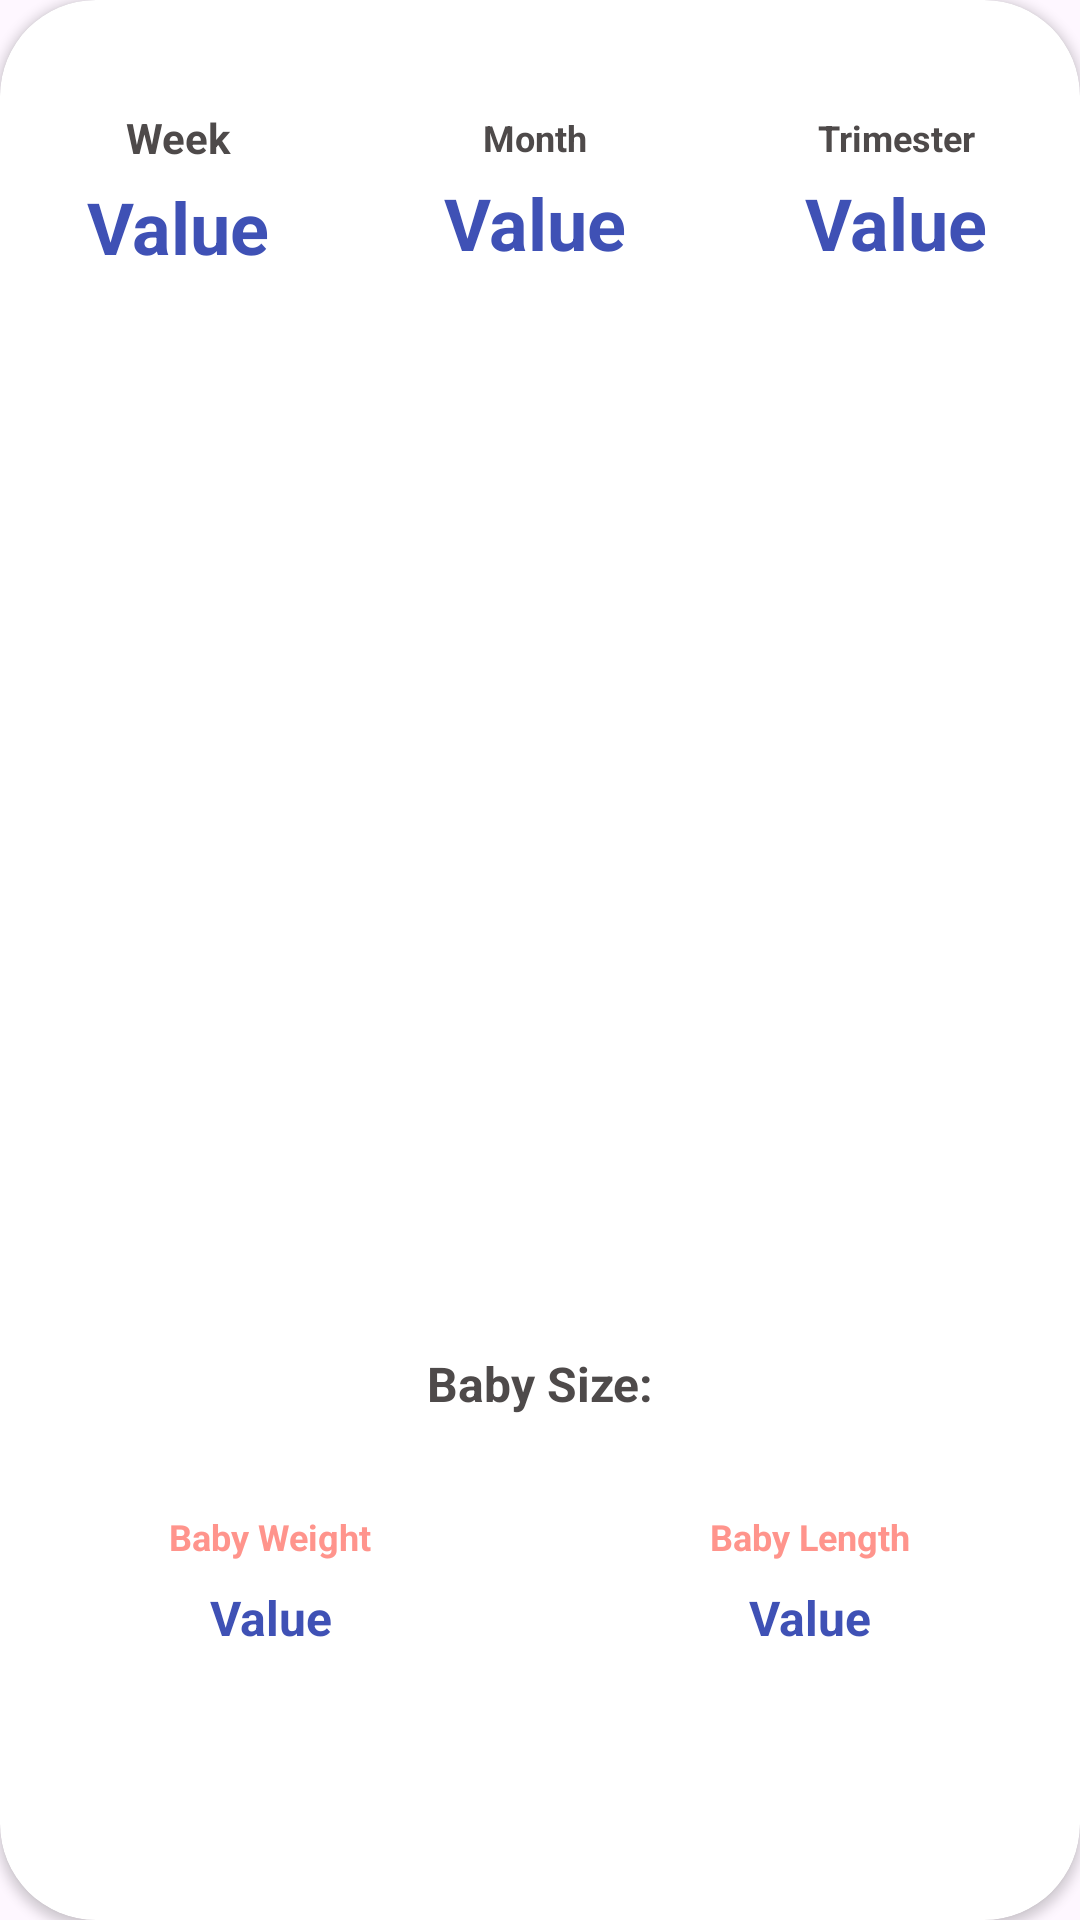

Layout XML and referenced resources for this Android screen:
<!-- AndroidManifest.xml: application theme Theme.WombWise -->
<!-- res/layout/size_compare_item.xml -->
<?xml version="1.0" encoding="utf-8"?>
<androidx.cardview.widget.CardView xmlns:android="http://schemas.android.com/apk/res/android"
    xmlns:app="http://schemas.android.com/apk/res-auto"
    xmlns:tools="http://schemas.android.com/tools"
    android:layout_width="match_parent"
    android:layout_height="400dp"
    android:layout_marginBottom="32dp"
    app:cardCornerRadius="32dp">


    <androidx.constraintlayout.widget.ConstraintLayout
        android:layout_width="match_parent"
        android:layout_height="match_parent">


        <TextView
            android:id="@+id/title_weekly_num_size_item"
            android:layout_width="wrap_content"
            android:layout_height="wrap_content"
            android:layout_marginBottom="4dp"
            android:text="@string/title_week_size_compare"
            android:textColor="#4E4A4A"
            android:textSize="14sp"
            android:textStyle="bold"
            app:layout_constraintBottom_toTopOf="@+id/week_num_value_size_item"
            app:layout_constraintEnd_toStartOf="@+id/guideline14"
            app:layout_constraintStart_toStartOf="parent"
            app:layout_constraintTop_toTopOf="parent"
            app:layout_constraintVertical_chainStyle="packed" />

        <androidx.constraintlayout.widget.Guideline
            android:id="@+id/guideline5"
            android:layout_width="wrap_content"
            android:layout_height="wrap_content"
            android:orientation="horizontal"
            app:layout_constraintGuide_percent="0.2" />

        <androidx.constraintlayout.widget.Guideline
            android:id="@+id/guideline6"
            android:layout_width="wrap_content"
            android:layout_height="wrap_content"
            android:orientation="horizontal"
            app:layout_constraintGuide_percent="0.75" />

        <ImageView
            android:id="@+id/weekly_fruit_img"
            android:layout_width="200dp"
            android:layout_height="150dp"
            android:layout_marginTop="32dp"
            android:layout_marginBottom="24dp"
            app:layout_constraintBottom_toTopOf="@+id/text_baby_size_desc"
            app:layout_constraintEnd_toEndOf="parent"
            app:layout_constraintStart_toStartOf="parent"
            app:layout_constraintTop_toTopOf="@+id/guideline5"
            app:srcCompat="@drawable/ic_launcher_foreground"
            android:contentDescription="@string/text_weekly_fruit_image_content_desc" />

        <TextView
            android:id="@+id/text_baby_size_desc"
            android:layout_width="wrap_content"
            android:layout_height="wrap_content"
            android:layout_marginBottom="8dp"
            android:text="@string/text_baby_size_desc"
            android:textAlignment="center"
            android:textColor="@color/wombWiseDarkGray"
            android:textSize="16sp"
            android:textStyle="bold"
            app:layout_constraintBottom_toTopOf="@+id/guideline6"
            app:layout_constraintEnd_toEndOf="@+id/weekly_fruit_img"
            app:layout_constraintStart_toStartOf="@+id/weekly_fruit_img" />

        <androidx.constraintlayout.widget.Guideline
            android:id="@+id/guideline8"
            android:layout_width="wrap_content"
            android:layout_height="wrap_content"
            android:orientation="vertical"
            app:layout_constraintGuide_percent="0.5" />

        <TextView
            android:id="@+id/title_month_num_size_item"
            android:layout_width="wrap_content"
            android:layout_height="wrap_content"
            android:layout_marginBottom="4dp"
            android:text="@string/title_month_size_compare"
            android:textColor="#4E4A4A"
            android:textSize="12sp"
            android:textStyle="bold"
            app:layout_constraintBottom_toTopOf="@+id/month_num_value_size_item"
            app:layout_constraintEnd_toStartOf="@+id/guideline16"
            app:layout_constraintStart_toStartOf="@+id/guideline14"
            app:layout_constraintTop_toTopOf="@+id/title_weekly_num_size_item"
            app:layout_constraintVertical_chainStyle="packed" />

        <TextView
            android:id="@+id/title_trimester_num_size_item"
            android:layout_width="wrap_content"
            android:layout_height="wrap_content"
            android:layout_marginBottom="4dp"
            android:text="@string/title_trimester_size_compare"
            android:textColor="#4E4A4A"
            android:textSize="12sp"
            android:textStyle="bold"
            app:layout_constraintBottom_toTopOf="@+id/trimester_num_value_size_item"
            app:layout_constraintEnd_toEndOf="parent"
            app:layout_constraintStart_toStartOf="@+id/guideline16"
            app:layout_constraintTop_toTopOf="@+id/title_month_num_size_item"
            app:layout_constraintVertical_chainStyle="packed" />

        <TextView
            android:id="@+id/text_baby_length"
            android:layout_width="wrap_content"
            android:layout_height="wrap_content"
            android:layout_marginTop="24dp"
            android:text="@string/title_baby_length"
            android:textColor="@color/wombWisePink"
            android:textSize="12sp"
            android:textStyle="bold"
            app:layout_constraintEnd_toEndOf="parent"
            app:layout_constraintStart_toStartOf="@+id/guideline8"
            app:layout_constraintTop_toTopOf="@+id/guideline6" />

        <TextView
            android:id="@+id/text_baby_weight"
            android:layout_width="wrap_content"
            android:layout_height="wrap_content"
            android:layout_marginTop="24dp"
            android:text="@string/title_baby_weight"
            android:textColor="@color/wombWisePink"
            android:textSize="12sp"
            android:textStyle="bold"
            app:layout_constraintEnd_toStartOf="@+id/guideline8"
            app:layout_constraintStart_toStartOf="parent"
            app:layout_constraintTop_toTopOf="@+id/guideline6" />

        <TextView
            android:id="@+id/text_baby_weight_value"
            android:layout_width="wrap_content"
            android:layout_height="wrap_content"
            android:layout_marginTop="8dp"
            android:text="Value"
            android:textColor="@color/wombWiseBlue"
            android:textSize="16sp"
            android:textStyle="bold"
            app:layout_constraintEnd_toEndOf="@+id/text_baby_weight"
            app:layout_constraintStart_toStartOf="@+id/text_baby_weight"
            app:layout_constraintTop_toBottomOf="@+id/text_baby_weight" />

        <TextView
            android:id="@+id/text_baby_length_value"
            android:layout_width="wrap_content"
            android:layout_height="wrap_content"
            android:layout_marginTop="8dp"
            android:text="@string/baby_length_value"
            android:textColor="@color/wombWiseBlue"
            android:textSize="16sp"
            android:textStyle="bold"
            app:layout_constraintEnd_toEndOf="@+id/text_baby_length"
            app:layout_constraintStart_toStartOf="@+id/text_baby_length"
            app:layout_constraintTop_toBottomOf="@+id/text_baby_length" />

        <androidx.constraintlayout.widget.Guideline
            android:id="@+id/guideline14"
            android:layout_width="wrap_content"
            android:layout_height="wrap_content"
            android:orientation="vertical"
            app:layout_constraintGuide_percent="0.33" />

        <androidx.constraintlayout.widget.Guideline
            android:id="@+id/guideline16"
            android:layout_width="wrap_content"
            android:layout_height="wrap_content"
            android:orientation="vertical"
            app:layout_constraintGuide_percent="0.66" />

        <TextView
            android:id="@+id/week_num_value_size_item"
            android:layout_width="wrap_content"
            android:layout_height="wrap_content"
            android:text="@string/week_num_value"
            android:textColor="@color/wombWiseBlue"
            android:textSize="24sp"
            android:textStyle="bold"
            app:layout_constraintBottom_toTopOf="@+id/guideline5"
            app:layout_constraintEnd_toEndOf="@+id/title_weekly_num_size_item"
            app:layout_constraintStart_toStartOf="@+id/title_weekly_num_size_item"
            app:layout_constraintTop_toBottomOf="@+id/title_weekly_num_size_item" />

        <TextView
            android:id="@+id/month_num_value_size_item"
            android:layout_width="wrap_content"
            android:layout_height="wrap_content"
            android:text="@string/month_num_value"
            android:textColor="@color/wombWiseBlue"
            android:textSize="24sp"
            android:textStyle="bold"
            app:layout_constraintBottom_toBottomOf="@+id/week_num_value_size_item"
            app:layout_constraintEnd_toEndOf="@+id/title_month_num_size_item"
            app:layout_constraintStart_toStartOf="@+id/title_month_num_size_item"
            app:layout_constraintTop_toBottomOf="@+id/title_month_num_size_item" />

        <TextView
            android:id="@+id/trimester_num_value_size_item"
            android:layout_width="wrap_content"
            android:layout_height="wrap_content"
            android:text="@string/trimester_num_value"
            android:textColor="@color/wombWiseBlue"
            android:textSize="24sp"
            android:textStyle="bold"
            app:layout_constraintBottom_toBottomOf="@+id/month_num_value_size_item"
            app:layout_constraintEnd_toEndOf="@+id/title_trimester_num_size_item"
            app:layout_constraintStart_toStartOf="@+id/title_trimester_num_size_item"
            app:layout_constraintTop_toBottomOf="@+id/title_trimester_num_size_item" />


    </androidx.constraintlayout.widget.ConstraintLayout>
</androidx.cardview.widget.CardView>
<!-- resources referenced by this layout -->
<resources>
  <color name="wombWiseBlue">#3F51B5</color>
  <color name="wombWiseDarkGray">#4E4A4A</color>
  <color name="wombWisePink">#FF948C</color>
  <string name="baby_length_value">Value</string>
  <string name="month_num_value">Value</string>
  <string name="text_baby_size_desc">Baby Size:</string>
  <string name="text_weekly_fruit_image_content_desc">Weekly Fruit Image</string>
  <string name="title_baby_length">Baby Length</string>
  <string name="title_baby_weight">Baby Weight</string>
  <string name="title_month_size_compare">Month</string>
  <string name="title_trimester_size_compare">Trimester</string>
  <string name="title_week_size_compare">Week</string>
  <string name="trimester_num_value">Value</string>
  <string name="week_num_value">Value</string>
  <style name="Theme.WombWise" parent="Base.Theme.WombWise" />
  <style name="Base.Theme.WombWise" parent="Theme.Material3.DayNight.NoActionBar">
          
          
      </style>
</resources>
